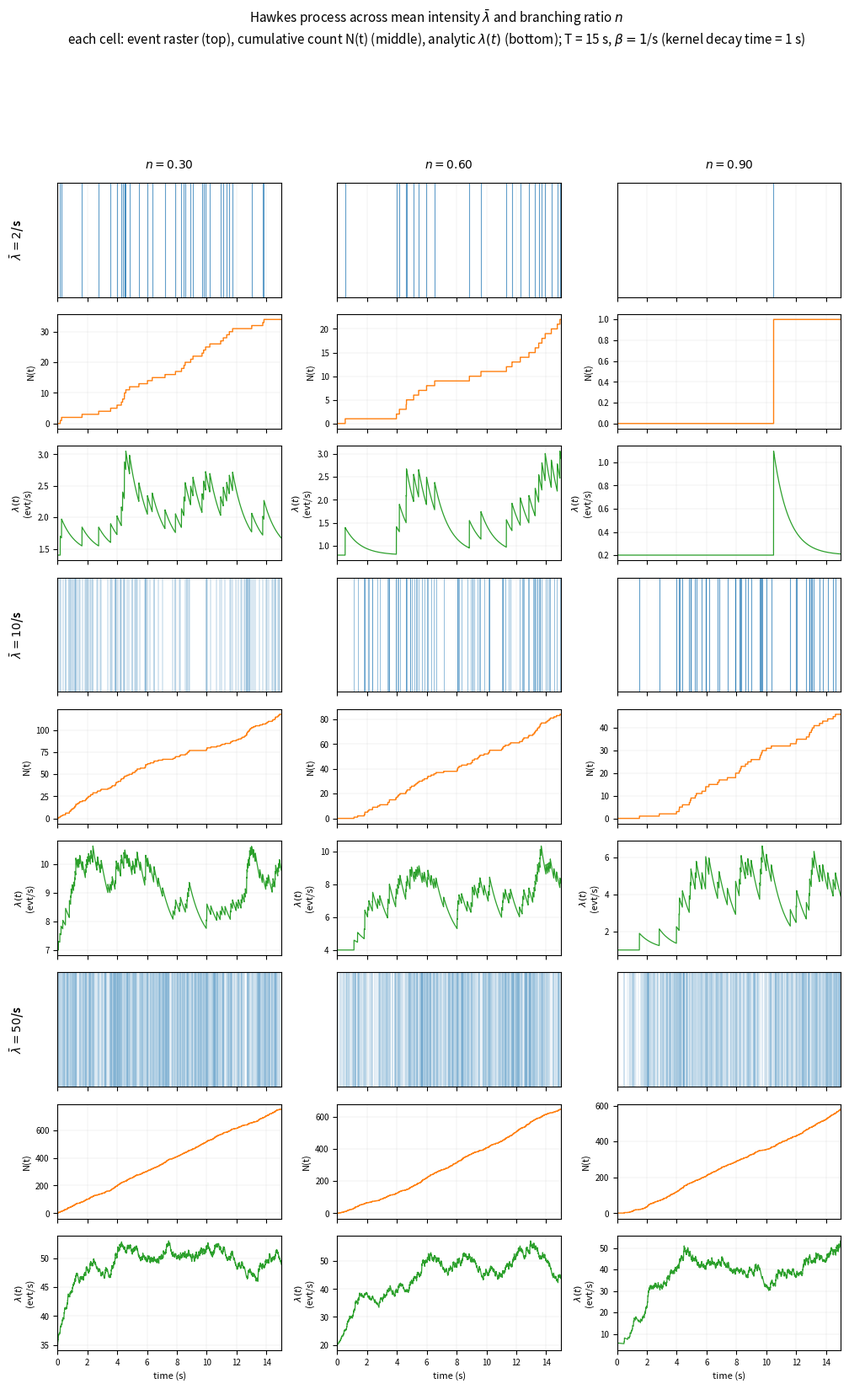

This figure's Python source: (Note: this script raises an exception after producing the figure.)
# Copyright (c) 2026 Vincent Mayeski / M2 Tech (16425640 Canada Inc.).
# Licensed under the MIT License.
"""Generate the 3x3 Hawkes visualisation grid described in methodology.md §1.6a.

Simulates an exponential Hawkes on a 60-second window at each of nine
(mean intensity, branching ratio) combinations and plots three rows:

    row 1 — event raster (every arrival as a vertical tick)
    row 2 — cumulative count N(t)
    row 3 — analytic intensity trace lambda(t)

Rows are indexed by mean intensity in {2, 10, 50} events/s and columns by
branching ratio in {0.30, 0.60, 0.90}. Each cell is a stack of three
subplots so the raster, count curve, and intensity trace line up in time.

Output: arrival_paper/figs/hawkes_grid_3x3.png
"""

from __future__ import annotations

from pathlib import Path

import numpy as np
import matplotlib.pyplot as plt


def simulate_hawkes_ogata(mu: float, alpha: float, beta: float,
                           T: float, seed: int) -> np.ndarray:
    """Ogata thinning simulation of exp-Hawkes on [0, T]."""
    rng = np.random.default_rng(seed)
    events: list[float] = []
    t = 0.0
    lam_bar = mu
    while True:
        w = -np.log(rng.uniform()) / lam_bar
        t = t + w
        if t >= T:
            break
        if events:
            e = np.asarray(events)
            lam_t = mu + alpha * np.sum(np.exp(-beta * (t - e)))
        else:
            lam_t = mu
        if rng.uniform() * lam_bar <= lam_t:
            events.append(t)
            lam_bar = lam_t + alpha
        else:
            lam_bar = lam_t
    return np.asarray(events)


def lambda_trace(events: np.ndarray, mu: float, alpha: float, beta: float,
                 grid: np.ndarray) -> np.ndarray:
    """Analytic lambda(t) on grid points, given the event history."""
    lam = np.full(grid.shape, mu, dtype=np.float64)
    if len(events) == 0:
        return lam
    for j, t in enumerate(grid):
        past = events[events < t]
        if len(past):
            lam[j] += alpha * np.sum(np.exp(-beta * (t - past)))
    return lam


def params_for_cell(lambda_bar: float, n: float, beta: float = 1.0) -> tuple[float, float, float]:
    """Convert (lambda_bar, n) → (mu, alpha, beta). Fix beta=1 so decay
    is 1 s across all cells and the ONLY things that change are mu and n."""
    alpha = n * beta
    mu = lambda_bar * (1.0 - n)
    return mu, alpha, beta


def main() -> None:
    T = 15.0                                  # 15 seconds — long enough to show clusters
                                              #             short enough that even λ̄=50/s
                                              #             renders individually resolvable
                                              #             ticks in the raster
    grid = np.linspace(0.0, T, 3000)          # 5 ms grid for lambda(t)
    lambda_bars = [2.0, 10.0, 50.0]
    ns = [0.30, 0.60, 0.90]

    n_rows = len(lambda_bars)
    n_cols = len(ns)
    fig, axes = plt.subplots(
        n_rows * 3, n_cols,
        figsize=(4 * n_cols, 2 * n_rows * 3),
        sharex=True,
        gridspec_kw={"hspace": 0.15, "wspace": 0.25},
    )

    palette = {"raster": "#1f77b4", "count": "#ff7f0e", "lambda": "#2ca02c"}

    for i, lam_bar in enumerate(lambda_bars):
        for j, n in enumerate(ns):
            mu, alpha, beta = params_for_cell(lam_bar, n)
            events = simulate_hawkes_ogata(mu, alpha, beta, T, seed=42 + 10*i + j)
            lam_t = lambda_trace(events, mu, alpha, beta, grid)

            ax_r = axes[3*i,     j]
            ax_c = axes[3*i + 1, j]
            ax_l = axes[3*i + 2, j]

            # Thin the raster ticks in proportion to density so high-intensity
            # cells stay visually resolvable rather than blurring into a bar.
            n_events = len(events)
            lw = max(0.15, min(0.8, 40.0 / max(n_events, 1)))
            ax_r.vlines(events, 0, 1, colors=palette["raster"],
                        linewidths=lw, alpha=0.7)
            ax_r.set_yticks([])
            ax_r.set_ylim(0, 1)

            n_cum = np.searchsorted(events, grid, side="right")
            ax_c.step(grid, n_cum, where="post", color=palette["count"], linewidth=1.0)
            ax_c.set_ylabel("N(t)", fontsize=8)

            ax_l.plot(grid, lam_t, color=palette["lambda"], linewidth=0.9)
            ax_l.set_ylabel(r"$\lambda(t)$" + "\n(evt/s)", fontsize=8)

            if i == 0:
                ax_r.set_title(rf"$n = {n:.2f}$", fontsize=10, pad=12)
            if j == 0:
                ax_r.text(-0.18, 0.5, rf"$\bar\lambda = {lam_bar:.0f}$/s",
                          transform=ax_r.transAxes, rotation=90,
                          va="center", ha="center", fontsize=10, weight="bold")

            for ax in (ax_r, ax_c, ax_l):
                ax.tick_params(labelsize=7)
                ax.grid(True, linewidth=0.3, alpha=0.4)

            ax_r.set_xlim(0, T)
            ax_l.set_xlabel("time (s)" if i == n_rows - 1 else "", fontsize=8)

    fig.suptitle(
        "Hawkes process across mean intensity $\\bar\\lambda$ and branching ratio $n$\n"
        "each cell: event raster (top), cumulative count N(t) (middle), analytic $\\lambda(t)$ (bottom); "
        f"T = {int(T)} s, $\\beta = 1$/s (kernel decay time = 1 s)",
        fontsize=11, y=0.995,
    )
    plt.tight_layout(rect=[0, 0, 1, 0.985])

    out = Path(__file__).parent / "figs" / "hawkes_grid_3x3.png"
    out.parent.mkdir(parents=True, exist_ok=True)
    fig.savefig(out, dpi=150, bbox_inches="tight")
    print(f"wrote {out}")


if __name__ == "__main__":
    main()
